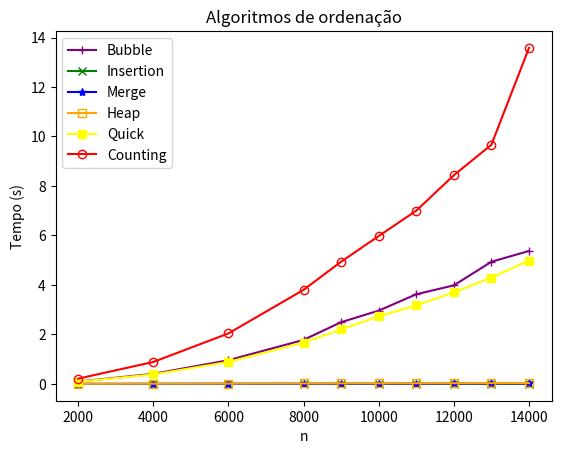

Write Python code to recreate this figure.
import matplotlib.pyplot as plt

def grafico_vetores_aleatorios(tamanhos_vetores, tempo_bubble, tempo_insertion, tempo_merge, tempo_heap, tempo_quick, tempo_counting):
    plt.plot(tamanhos_vetores, tempo_bubble, label='Bubble', marker='+', color='purple')
    plt.plot(tamanhos_vetores, tempo_insertion, label='Insertion', marker='x', color='green')
    plt.plot(tamanhos_vetores, tempo_merge, label='Merge', marker='*', color='blue')
    plt.plot(tamanhos_vetores, tempo_heap, label='Heap', marker='s', fillstyle='none', color='orange')
    plt.plot(tamanhos_vetores, tempo_quick, label='Quick', marker='s', color='yellow')
    plt.plot(tamanhos_vetores, tempo_counting, label='Counting', marker='o', fillstyle='none', color='red')

    plt.title('Algoritmos de ordenação')
    plt.xlabel('n')
    plt.ylabel('Tempo (s)')

    plt.legend()
    plt.show()

tamanho_vetor = [2000, 4000, 6000, 8000, 9000, 10000, 11000, 12000, 13000, 14000]
tempo_bubble = [0.095585, 0.406070, 0.957655, 1.778917, 2.494518, 2.961461, 3.623052, 3.982920, 4.937081, 5.372960]
tempo_insertion = [0.000102, 0.000204, 0.000323, 0.000450, 0.000530, 0.000584, 0.000616, 0.000683, 0.000730, 0.000767]
tempo_merge = [0.002225, 0.004910, 0.008079, 0.011177, 0.013578, 0.015470, 0.016380, 0.017605, 0.018788, 0.020349]
tempo_heap = [0.003348, 0.008636, 0.012540, 0.018490, 0.021892, 0.024656, 0.026055, 0.028109, 0.030757, 0.033198]
tempo_quick = [0.089118, 0.383530, 0.887803, 1.668525, 2.203390, 2.729839, 3.175095, 3.695912, 4.299218, 4.985924]
tempo_counting = [0.213109, 0.886273, 2.040176, 3.800819, 4.939559, 5.975751, 7.001527, 8.433126, 9.666867, 13.579285]

grafico_vetores_aleatorios(tamanho_vetor, tempo_bubble, tempo_insertion, tempo_merge, tempo_heap, tempo_quick, tempo_counting)